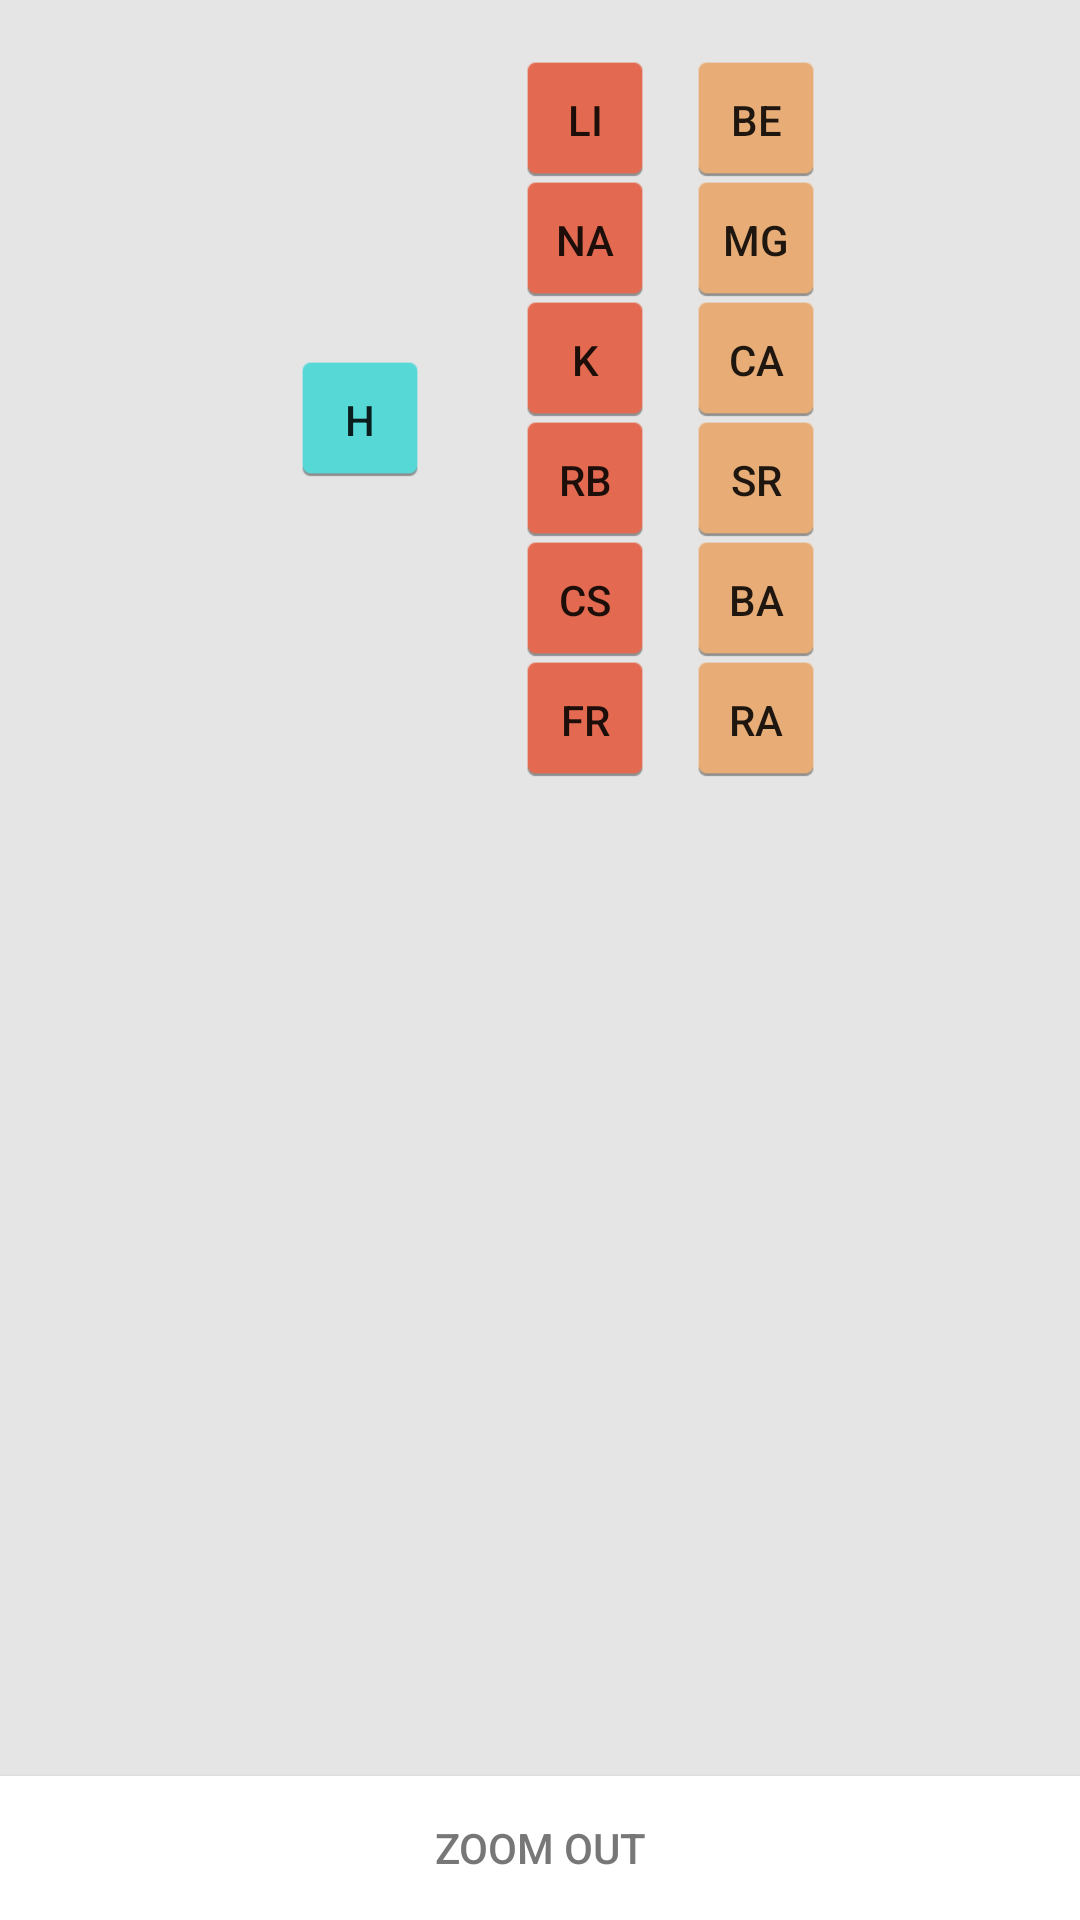

Reconstruct the res/layout file that produces this screen, plus the resources it refers to.
<!-- AndroidManifest.xml: fallback theme Theme.MaterialComponents.DayNight.NoActionBar -->
<!-- res/layout/alkaline.xml -->
<?xml version="1.0" encoding="utf-8"?>
<RelativeLayout android:layout_width="fill_parent"
	android:layout_height="fill_parent" 
	xmlns:android="http://schemas.android.com/apk/res/android"
	android:background="#FFe5e5e5" android:id="@+id/left">

	<Button android:layout_height="40dip" android:layout_width="40dip"
		android:text="H" android:id="@+id/H" android:layout_marginLeft="100dip"
		android:layout_marginTop="120dip" android:background="@drawable/bhydrogen" ></Button>
	<Button android:layout_width="40dip" android:layout_height="40dip"
		android:layout_marginLeft="175dip" android:layout_marginTop="20dip"
		android:text="Li" android:id="@+id/Li" android:background="@drawable/balkali"></Button>
	<Button android:layout_height="40dip" android:layout_width="40dip"
		android:layout_marginLeft="175dip" android:layout_marginTop="60dip"
		android:id="@+id/Na" android:text="Na" android:background="@drawable/balkali"></Button>
	<Button android:layout_marginLeft="175dip"
		android:layout_height="40dip" android:layout_width="40dip"
		android:layout_marginTop="100dip" android:text="K" android:id="@+id/K"
		android:background="@drawable/balkali"></Button>
	<Button android:layout_marginLeft="175dip"
		android:layout_height="40dip" android:layout_width="40dip"
		android:layout_marginTop="140dip" android:id="@+id/Rb" android:text="Rb"
		android:background="@drawable/balkali"></Button>
	<Button android:layout_height="40dip" android:layout_width="40dip"
		android:layout_marginLeft="175dip" android:layout_marginTop="220dip"
		android:id="@+id/Fr" android:text="Fr" android:background="@drawable/balkali"></Button>
	<Button android:layout_height="40dip" android:layout_width="40dip"
		android:layout_marginLeft="175dip" android:layout_marginTop="180dip"
		android:text="Cs" android:id="@+id/Cs" android:background="@drawable/balkali"></Button>
	<Button android:layout_marginLeft="232dip" android:id="@+id/Be"
		android:text="Be" android:layout_height="40dip" android:layout_width="40dip"
		android:layout_marginTop="20dip" android:background="@drawable/balkaliearth"></Button>
	<Button android:layout_width="40dip" android:layout_height="40dip"
		android:layout_marginLeft="232dip" android:layout_marginTop="100dip"
		android:id="@+id/Ca" android:text="Ca" android:background="@drawable/balkaliearth"></Button>
	<Button android:layout_height="40dip" android:layout_width="40dip"
		android:layout_marginLeft="232dip" android:layout_marginTop="140dip"
		android:text="Sr" android:id="@+id/Sr" android:background="@drawable/balkaliearth"></Button>
	<Button android:layout_marginTop="180dip"
		android:layout_marginLeft="232dip" android:layout_height="40dip"
		android:layout_width="40dip" android:text="Ba" android:id="@+id/Ba"
		android:background="@drawable/balkaliearth"></Button>
	<Button android:layout_marginTop="220dip"
		android:layout_marginLeft="232dip" android:layout_width="40dip"
		android:layout_height="40dip" android:id="@+id/Ra" android:text="Ra"
		android:background="@drawable/balkaliearth"></Button>
	<Button android:layout_marginLeft="232dip"
		android:layout_height="40dip" android:layout_width="40dip"
		android:layout_marginTop="60dip" android:text="Mg" android:id="@+id/Mg"
		android:background="@drawable/balkaliearth"></Button>

	<Button
	    android:id="@+id/zoomout"
	    android:layout_width="match_parent"
	    android:layout_height="wrap_content"
	    android:layout_alignParentBottom="true"
	    android:layout_centerHorizontal="true"
	    android:background="#FFffffff"
	    android:textColor="#FF777777"
	    android:text="Zoom Out" />

</RelativeLayout>
<!-- resources referenced by this layout -->
<resources>
  <!-- drawable balkali (drawable) -->
  <?xml version="1.0" encoding="utf-8"?>
      
  <selector xmlns:android="http://schemas.android.com/apk/res/android">
      <item android:state_pressed="true" android:drawable="@drawable/pt_clk" />
      <item android:state_focused="true" android:drawable="@drawable/alkali" />
      <item android:drawable="@drawable/alkali" />
  </selector>
  <!-- drawable balkaliearth (drawable) -->
  <?xml version="1.0" encoding="utf-8"?>
      
  <selector xmlns:android="http://schemas.android.com/apk/res/android">
      <item android:state_pressed="true" android:drawable="@drawable/pt_clk" />
      <item android:state_focused="true" android:drawable="@drawable/alkaliearth" />
      <item android:drawable="@drawable/alkaliearth" />
  </selector>
  <!-- drawable bhydrogen (drawable) -->
  <?xml version="1.0" encoding="utf-8"?>
      
  <selector xmlns:android="http://schemas.android.com/apk/res/android">
      <item android:state_pressed="true" android:drawable="@drawable/pt_clk" />
      <item android:state_focused="true" android:drawable="@drawable/hydrogen" />
      <item android:drawable="@drawable/hydrogen" />
  </selector>
  <!-- drawable pt_clk: png bitmap (drawable, 579 bytes) -->
  <!-- drawable alkali: png bitmap (drawable, 651 bytes) -->
  <!-- drawable alkaliearth: png bitmap (drawable, 850 bytes) -->
  <!-- drawable hydrogen: png bitmap (drawable, 651 bytes) -->
</resources>
